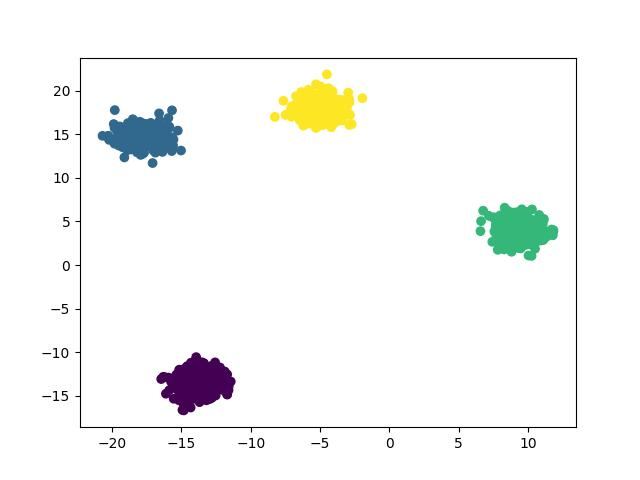

The data file committed next to this chart (first rows):
x, y, label
-14.15, -13.59, 0
-18.75, 14.89, 1
10.86, 3.423, 2
-6.613, 17.43, 3
-4.657, 19.57, 3
-5.054, 19.59, 3
9.566, 4.281, 2
-4.119, 18.34, 3
-13.27, -13.03, 0
-13.04, -14.13, 0
-5.737, 17.82, 3
-5.681, 18.6, 3
9.329, 3.987, 2
9.034, 3.674, 2
-17.7, 14.38, 1
-16.88, 15.4, 1
-5.619, 17.74, 3
-13.94, -10.57, 0
9.893, 2.893, 2
11.01, 4.383, 2
-17.05, 13.51, 1
9.247, 3.403, 2
-14.71, -13.34, 0
-4.193, 18.84, 3
-17.85, 16.31, 1
9.491, 3.85, 2
-5.463, 18.41, 3
-4.103, 18.36, 3
-4.189, 15.82, 3
9.362, 5.012, 2
-13.53, -12.83, 0
9.036, 4.91, 2
-14.76, -14.27, 0
-5.68, 18.88, 3
-5.026, 19.51, 3
-13.13, -13.35, 0
-18.58, 13.32, 1
-17.7, 14.93, 1
-13.64, -13.21, 0
-12.74, -13.17, 0
-4.837, 18.28, 3
-13.93, -14.21, 0
-13.63, -11.82, 0
8.157, 4.329, 2
10.01, 3.866, 2
-4.951, 16.6, 3
-4.707, 19.5, 3
-13.05, -14.2, 0
9.389, 4.672, 2
-13.87, -14.66, 0
-17, 13.5, 1
-13.68, -15.36, 0
-18, 14.8, 1
10.3, 6.386, 2
-14.59, -11.62, 0
9.26, 4.499, 2
-13.79, -11.99, 0
-4.404, 18.79, 3
9.233, 4.423, 2
-18.31, 16.18, 1
... 1,140 more rows
